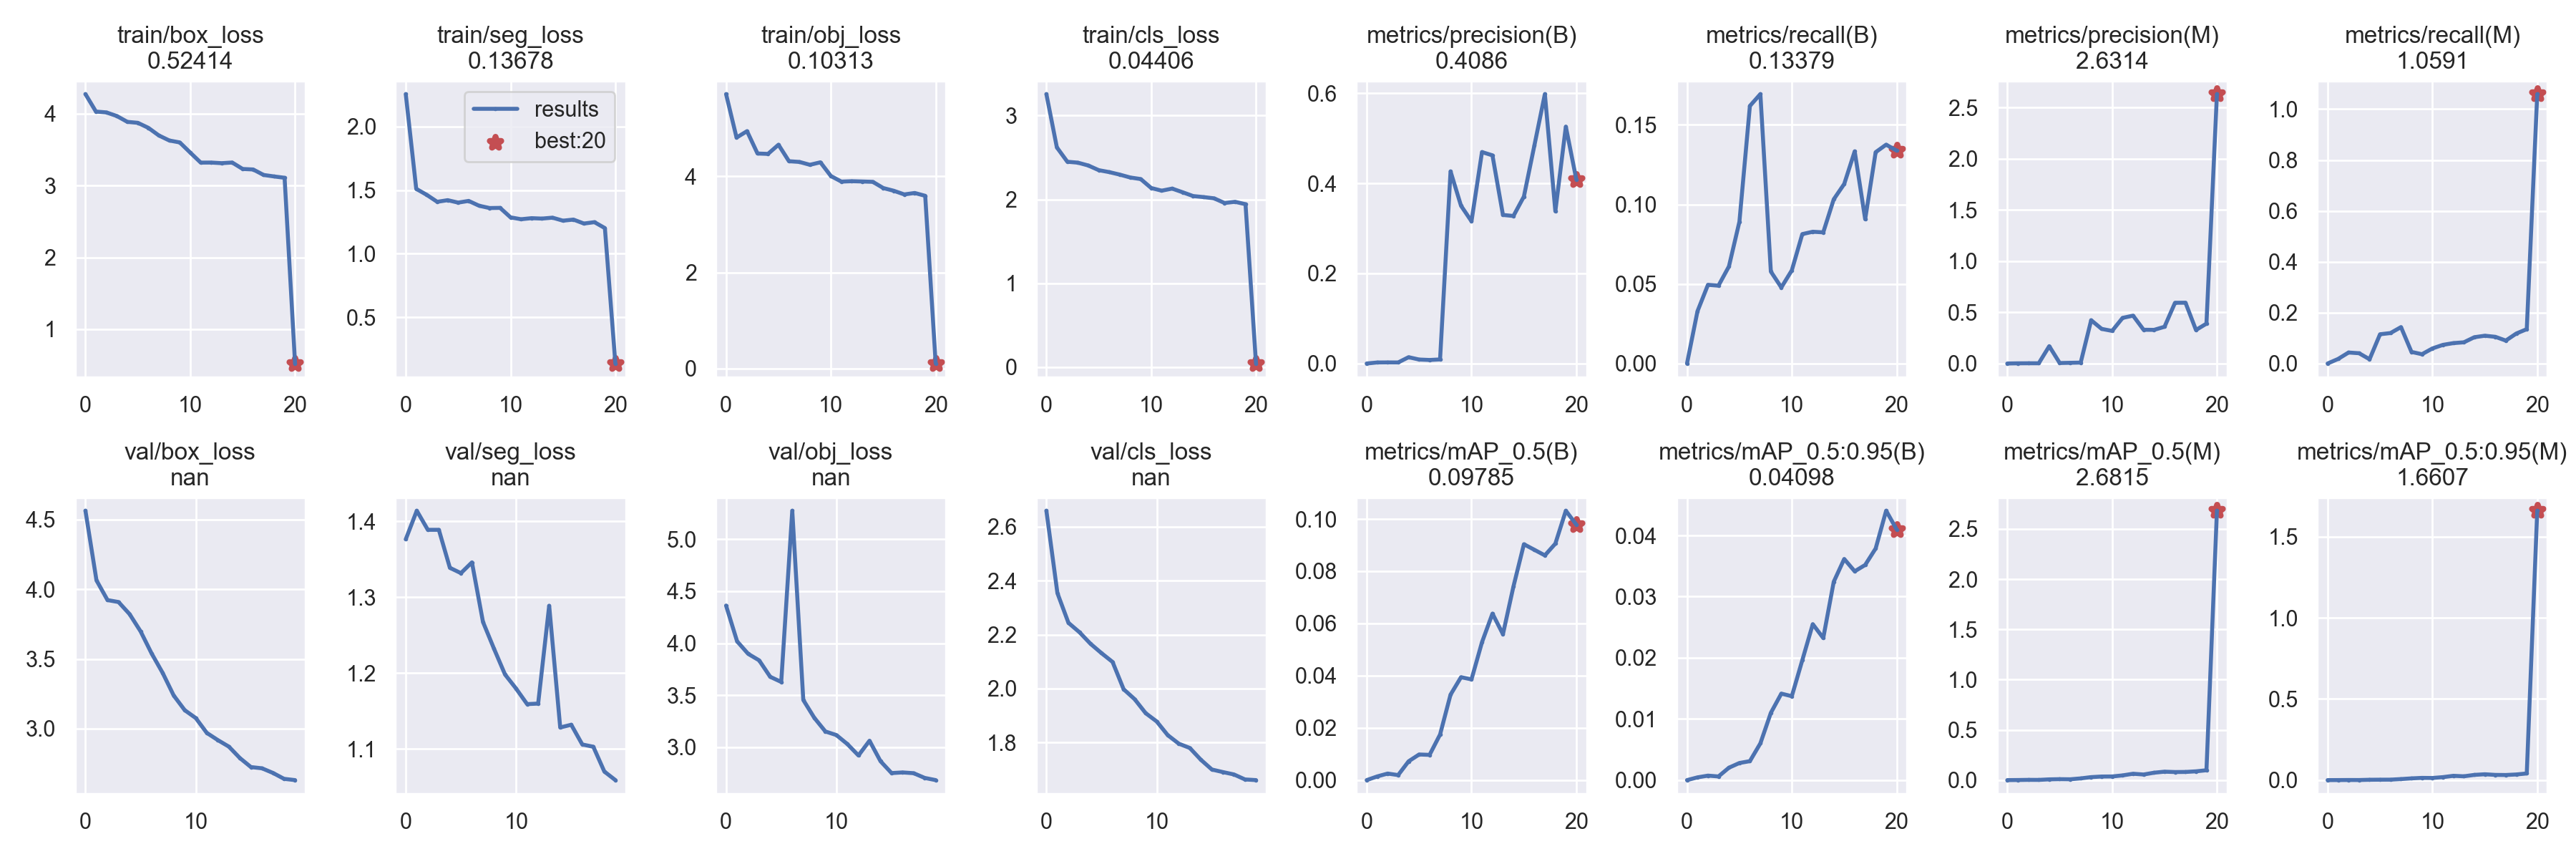

Data behind this chart, as committed beside it:
epoch, train/box_loss, train/seg_loss, train/obj_loss, train/cls_loss, metrics/precision(B), metrics/recall(B), metrics/mAP_0.5(B), metrics/mAP_0.5:0.95(B), metrics/precision(M), metrics/recall(M), metrics/mAP_0.5(M), metrics/mAP_0.5:0.95(M), val/box_loss, val/seg_loss, val/obj_loss, val/cls_loss, x/lr0, x/lr1, x/lr2
0, 4.271, 2.256, 5.712, 3.256, 0, 0, 0, 0, 0, 0, 0, 0, 4.564, 1.376, 4.362, 2.66, 0.06691, 3.3128e-05, 3.3128e-05
1, 4.028, 1.51, 4.807, 2.621, 0.002225, 0.03284, 0.001406, 0.0004469, 0.001718, 0.01786, 0.000957, 0.0002541, 4.064, 1.414, 4.018, 2.354, 0.0336, 6.3171e-05, 6.3171e-05
2, 4.016, 1.463, 4.941, 2.45, 0.002384, 0.04945, 0.00251, 0.0007334, 0.00228, 0.0432, 0.002568, 0.0006655, 3.923, 1.389, 3.898, 2.244, 0.0002957, 8.9915e-05, 8.9915e-05
3, 3.966, 1.408, 4.475, 2.439, 0.002296, 0.04892, 0.001927, 0.0005973, 0.002206, 0.04035, 0.002121, 0.0005112, 3.909, 1.389, 3.835, 2.209, 8.515e-05, 8.515e-05, 8.515e-05
4, 3.885, 1.421, 4.467, 2.405, 0.014, 0.061, 0.007202, 0.002028, 0.1691, 0.01669, 0.007412, 0.002178, 3.822, 1.339, 3.676, 2.166, 8.515e-05, 8.515e-05, 8.515e-05
5, 3.871, 1.402, 4.658, 2.349, 0.008792, 0.08908, 0.009813, 0.002795, 0.004572, 0.1149, 0.009371, 0.00266, 3.698, 1.332, 3.627, 2.131, 8.02e-05, 8.02e-05, 8.02e-05
6, 3.802, 1.415, 4.315, 2.326, 0.007834, 0.1619, 0.009667, 0.003101, 0.006741, 0.1197, 0.008274, 0.002837, 3.539, 1.346, 5.275, 2.099, 7.525e-05, 7.525e-05, 7.525e-05
7, 3.696, 1.377, 4.3, 2.296, 0.009014, 0.1693, 0.01745, 0.006007, 0.008665, 0.1431, 0.01701, 0.006409, 3.4, 1.267, 3.453, 1.998, 7.03e-05, 7.03e-05, 7.03e-05
8, 3.626, 1.359, 4.24, 2.262, 0.4264, 0.05777, 0.03272, 0.011, 0.4227, 0.0456, 0.02981, 0.01066, 3.238, 1.232, 3.281, 1.961, 6.535e-05, 6.535e-05, 6.535e-05
9, 3.599, 1.361, 4.292, 2.243, 0.3502, 0.0478, 0.03942, 0.01414, 0.338, 0.03643, 0.03569, 0.0137, 3.133, 1.198, 3.15, 1.909, 6.04e-05, 6.04e-05, 6.04e-05
10, 3.457, 1.286, 4.007, 2.137, 0.3158, 0.05854, 0.03858, 0.01372, 0.3184, 0.05922, 0.03632, 0.01307, 3.076, 1.179, 3.116, 1.878, 5.545e-05, 5.545e-05, 5.545e-05
11, 3.318, 1.271, 3.89, 2.105, 0.4694, 0.08132, 0.0528, 0.0196, 0.4455, 0.07324, 0.04701, 0.01835, 2.97, 1.159, 3.029, 1.827, 5.05e-05, 5.05e-05, 5.05e-05
12, 3.319, 1.28, 3.899, 2.13, 0.4621, 0.0828, 0.06377, 0.0255, 0.4673, 0.08016, 0.0634, 0.02652, 2.918, 1.16, 2.919, 1.796, 4.555e-05, 4.555e-05, 4.555e-05
13, 3.31, 1.276, 3.893, 2.086, 0.3298, 0.08242, 0.05588, 0.02323, 0.3297, 0.08331, 0.05575, 0.02351, 2.871, 1.289, 3.061, 1.78, 4.06e-05, 4.06e-05, 4.06e-05
14, 3.32, 1.284, 3.885, 2.041, 0.3275, 0.1032, 0.07412, 0.03243, 0.3284, 0.1033, 0.07372, 0.0322, 2.789, 1.128, 2.864, 1.736, 3.565e-05, 3.565e-05, 3.565e-05
15, 3.23, 1.26, 3.756, 2.028, 0.3707, 0.1128, 0.09034, 0.03615, 0.3589, 0.1091, 0.08397, 0.03604, 2.724, 1.132, 2.75, 1.7, 3.07e-05, 3.07e-05, 3.07e-05
16, 3.223, 1.269, 3.699, 2.013, 0.4841, 0.1333, 0.08821, 0.03414, 0.593, 0.1049, 0.08032, 0.03214, 2.716, 1.106, 2.756, 1.69, 2.575e-05, 2.575e-05, 2.575e-05
17, 3.146, 1.237, 3.623, 1.958, 0.5981, 0.0907, 0.08607, 0.03518, 0.5938, 0.09006, 0.08121, 0.0315, 2.682, 1.103, 2.749, 1.681, 2.08e-05, 2.08e-05, 2.08e-05
18, 3.126, 1.248, 3.654, 1.972, 0.338, 0.1328, 0.09057, 0.03787, 0.3274, 0.1178, 0.08735, 0.03474, 2.64, 1.07, 2.703, 1.663, 1.585e-05, 1.585e-05, 1.585e-05
19, 3.107, 1.202, 3.594, 1.943, 0.5259, 0.1375, 0.1032, 0.04405, 0.3894, 0.1349, 0.09821, 0.04103, 2.631, 1.059, 2.682, 1.66, 1.09e-05, 1.09e-05, 1.09e-05
20, 0.5241, 0.1368, 0.1031, 0.04406, 0.4086, 0.1338, 0.09785, 0.04098, 2.631, 1.059, 2.682, 1.661
